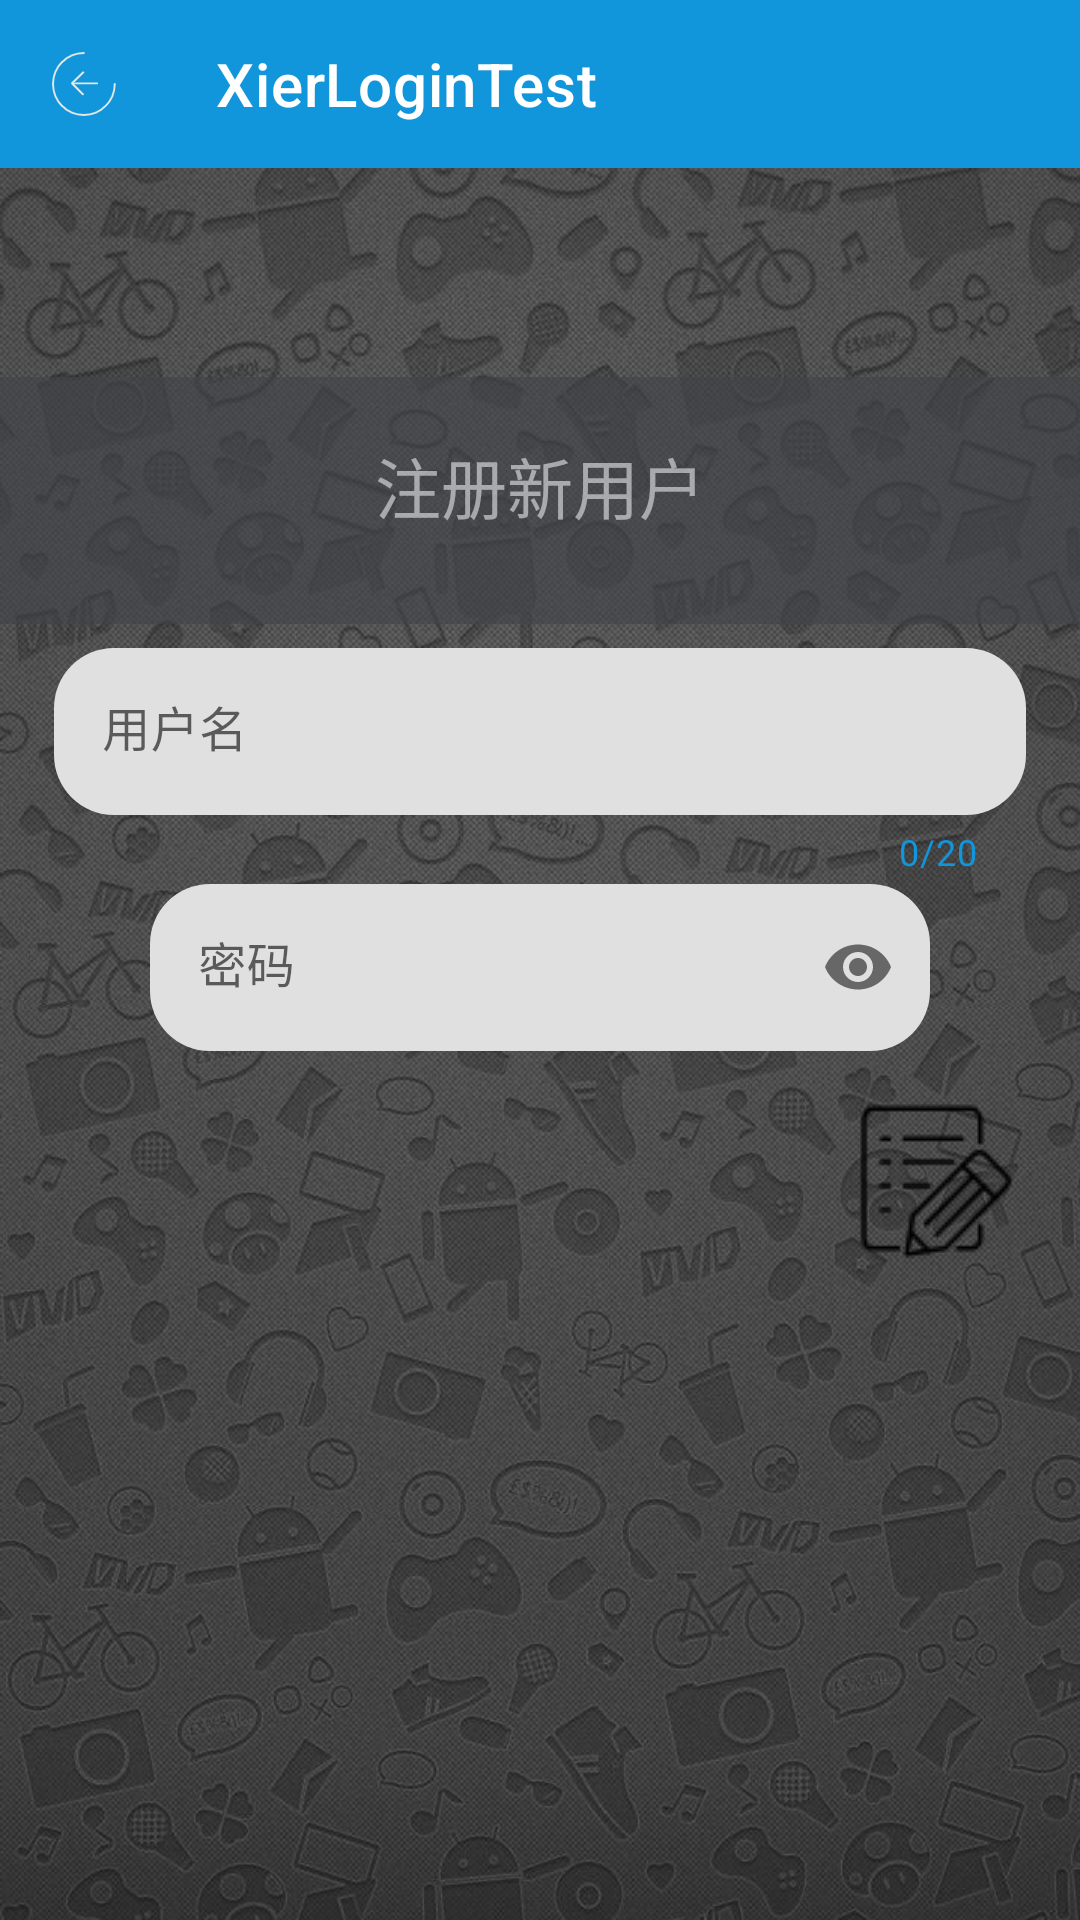

This screen was rendered from an Android layout file. Write that file and the resources it references.
<!-- AndroidManifest.xml: application theme Theme.XierLoginTest -->
<!-- res/layout/activity_signup.xml -->
<?xml version="1.0" encoding="utf-8"?>
<androidx.constraintlayout.widget.ConstraintLayout xmlns:android="http://schemas.android.com/apk/res/android"
    xmlns:tools="http://schemas.android.com/tools"
    android:layout_width="match_parent"
    android:layout_height="match_parent"
    xmlns:app="http://schemas.android.com/apk/res-auto"
    android:orientation="vertical"
    android:background="@drawable/loginbg"
    >
    <include
        android:id="@+id/include"
        layout="@layout/layout_toolbar"/>

    <LinearLayout
        android:id="@+id/LLO2"
        android:layout_width="match_parent"
        android:layout_height="wrap_content"
        android:background="#99404348"
        android:gravity="center"
        android:paddingTop="20dp"
        android:paddingBottom="30dp"
        app:layout_constraintBottom_toBottomOf="parent"
        app:layout_constraintTop_toBottomOf="@id/include"
        app:layout_constraintVertical_bias="0.139"
        tools:layout_editor_absoluteX="0dp">

        <TextView
            android:layout_width="wrap_content"
            android:layout_height="wrap_content"
            android:layout_gravity="center"
            android:text="注册新用户"
            android:textColor="#88FFFFFF"
            android:textSize="22sp" />
    </LinearLayout>

    <com.google.android.material.textfield.TextInputLayout
        android:id="@+id/sr2_name"

        android:layout_height="wrap_content"
        android:layout_width="0dp"
        app:boxCornerRadiusTopStart="20dp"
        app:boxCornerRadiusBottomEnd="20dp"
        app:boxCornerRadiusBottomStart="20dp"
        app:boxCornerRadiusTopEnd="20dp"
        android:layout_marginStart="18dp"
        android:layout_marginEnd="18dp"
        android:layout_marginTop="8dp"
        app:boxBackgroundMode="filled"

        app:errorEnabled="true"
        app:counterMaxLength="20"
        app:counterEnabled="true"
        app:hintEnabled="true"
        app:errorTextAppearance="@style/MyErrorText"
        app:counterOverflowTextAppearance="@style/MyOverflowText"
        app:counterTextColor="@color/colorOriginal"
        app:hintTextAppearance="@style/MyHintText"


        app:layout_constraintEnd_toEndOf="parent"
        app:layout_constraintStart_toStartOf="parent"
        app:layout_constraintTop_toBottomOf="@id/LLO2"

        app:boxStrokeWidth="0dp"
        app:boxStrokeWidthFocused="0dp"

        >
        <com.google.android.material.textfield.TextInputEditText
            android:id="@+id/sp_username"
            android:layout_width="match_parent"
            android:layout_height="wrap_content"
            android:background="@null"

            android:paddingStart="20dp"
            android:maxLines="1"
            android:hint="用户名"/>
    </com.google.android.material.textfield.TextInputLayout>

    <com.google.android.material.textfield.TextInputLayout
        android:id="@+id/sr2_password"
        android:layout_marginRight="50dp"
        android:layout_marginLeft="50dp"
        app:boxBackgroundMode="filled"

        app:boxCornerRadiusTopStart="20dp"
        app:boxCornerRadiusBottomEnd="20dp"
        app:boxCornerRadiusBottomStart="20dp"
        app:boxCornerRadiusTopEnd="20dp"
        android:layout_width="0dp"
        android:layout_height="wrap_content"
        android:layout_marginStart="18dp"
        android:layout_marginEnd="18dp"
        app:layout_constraintEnd_toEndOf="parent"
        app:layout_constraintStart_toStartOf="parent"
        app:layout_constraintTop_toBottomOf="@+id/sr2_name"
        app:passwordToggleEnabled="true"

        app:boxStrokeWidth="0dp"
        app:boxStrokeWidthFocused="0dp"
        >

        <com.google.android.material.textfield.TextInputEditText
            android:id="@+id/sp_password"
            android:layout_width="match_parent"
            android:layout_height="wrap_content"
            android:background="@null"
            android:hint="密码"
            android:inputType="textPassword"
            android:paddingStart="20dp" />
    </com.google.android.material.textfield.TextInputLayout>

    <ImageButton
        android:id="@+id/sp_signupBtn"
        android:layout_width="wrap_content"
        android:layout_height="wrap_content"
        android:background="#00ffffff"
        android:src="@drawable/signup"
        app:layout_constraintEnd_toEndOf="parent"
        android:layout_marginEnd="20dp"
        android:layout_marginTop="10dp"
        app:layout_constraintTop_toBottomOf="@id/sr2_password"

        />




</androidx.constraintlayout.widget.ConstraintLayout>
<!-- res/layout/layout_toolbar.xml (included above) -->
<?xml version="1.0" encoding="utf-8"?>
<com.google.android.material.appbar.AppBarLayout xmlns:android="http://schemas.android.com/apk/res/android"
    xmlns:app="http://schemas.android.com/apk/res-auto"
    android:layout_width="match_parent"
    android:layout_height="wrap_content"
    >

    <androidx.appcompat.widget.Toolbar
        android:layout_width="match_parent"
        android:layout_height="wrap_content"
        android:id="@+id/toolbar"
        android:background="?attr/colorPrimary"
        android:minHeight="?attr/actionBarSize"
        android:theme="@style/AppTheme.Toolbar"
        app:navigationIcon="@mipmap/ic_back3"
        app:title="@string/app_name"
        app:titleTextColor="@color/white"
        />


</com.google.android.material.appbar.AppBarLayout>
<!-- resources referenced by this layout -->
<resources>
  <color name="colorOriginal">#1296db</color>
  <color name="white">#FFFFFFFF</color>
  <!-- drawable loginbg: png bitmap (drawable, 943407 bytes) -->
  <!-- drawable signup: png bitmap (drawable, 1466 bytes) -->
  <!-- mipmap ic_back3: png bitmap (mipmap-xxhdpi, 1875 bytes) -->
  <string name="app_name">XierLoginTest</string>
  <style name="AppTheme.Toolbar" parent="AppTheme">
          <item name="titleTextColor">@color/white</item>
          <item name="colorControlNormal">@color/white</item>
      </style>
  <style name="MyErrorText" parent="TextAppearance.AppCompat.Small">
          <item name="android:textColor">@color/red</item>
      </style>
  <style name="MyHintText" parent="TextAppearance.AppCompat.Small">
          <item name="android:textColor">@color/colorOriginal</item>
      </style>
  <style name="MyOverflowText" parent="TextAppearance.AppCompat.Small">
          <item name="android:textColor">@color/orange</item>
      </style>
  <style name="Theme.XierLoginTest" parent="Theme.MaterialComponents.DayNight.NoActionBar">
          
          <item name="colorPrimary">@color/colorOriginal</item>
          <item name="colorPrimaryVariant">@color/colorOriginalDark</item>
          <item name="colorOnPrimary">@color/white</item>
          
          <item name="colorSecondary">@color/teal_200</item>
          <item name="colorSecondaryVariant">@color/teal_700</item>
          <item name="colorOnSecondary">@color/black</item>
          
          <item name="android:statusBarColor" tools:targetApi="l">?attr/colorPrimaryVariant</item>
          
      </style>
  <style name="AppTheme" parent="Theme.MaterialComponents.DayNight.NoActionBar">
          <item name="colorPrimary">@color/colorOriginal</item>
          <item name="colorPrimaryDark">@color/colorOriginalDark</item>
          <item name="colorAccent">@color/colorAccent</item>
      </style>
  <color name="red">#f00</color>
  <color name="orange">#FF8C00</color>
  <color name="colorOriginalDark">#1296db</color>
  <color name="teal_200">#FF03DAC5</color>
  <color name="teal_700">#FF018786</color>
  <color name="black">#FF000000</color>
  <color name="colorAccent">#1296db</color>
</resources>
